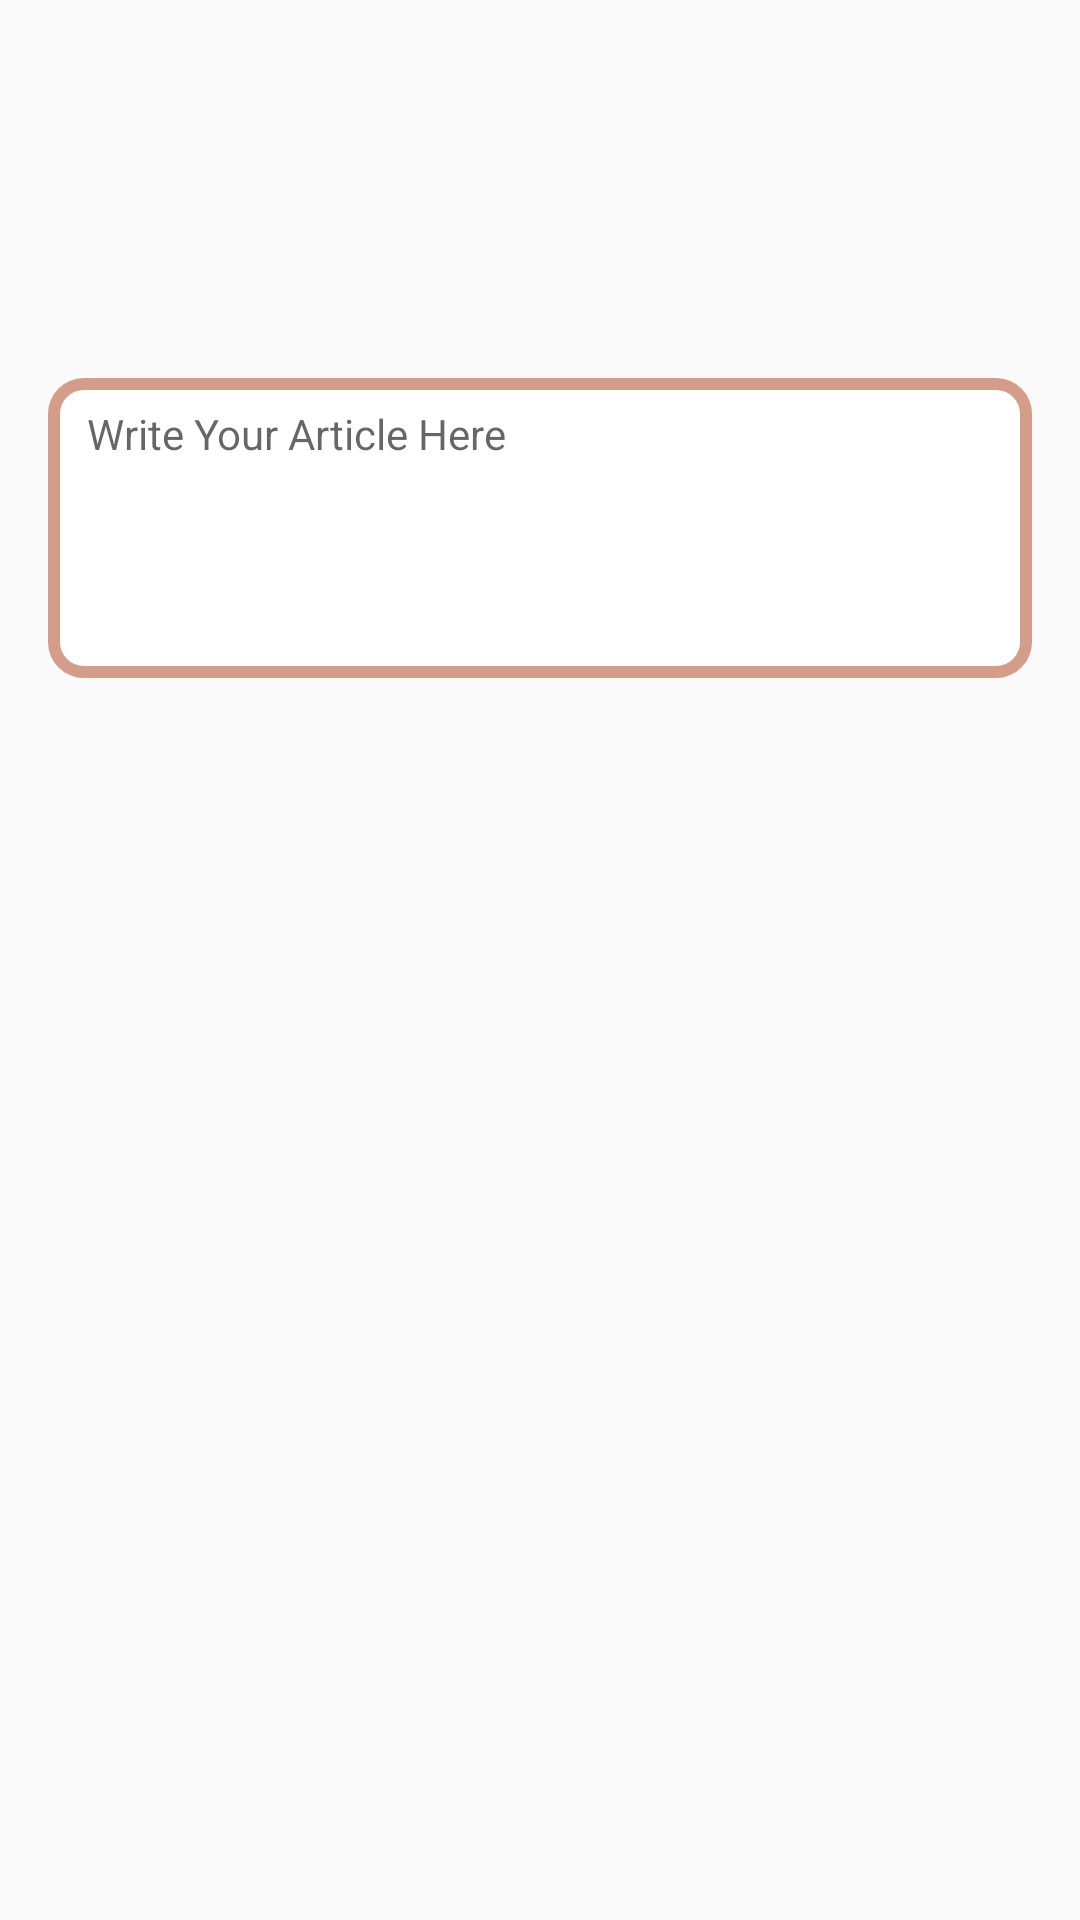

Reconstruct the res/layout file that produces this screen, plus the resources it refers to.
<!-- AndroidManifest.xml: application theme AppTheme -->
<!-- res/layout/fragment_article.xml -->
<?xml version="1.0" encoding="utf-8"?>
<LinearLayout xmlns:android="http://schemas.android.com/apk/res/android"
    android:layout_width="match_parent"
    android:layout_height="match_parent"
    android:orientation="vertical"
    android:padding="@dimen/dimen16dp">

    <ImageView
        android:id="@+id/imgView"
        android:layout_width="@dimen/dimen_120dp"
        android:layout_height="@dimen/dimen_100dp"
        android:layout_gravity="center"
        android:layout_marginBottom="@dimen/dimen_10dp"
        android:adjustViewBounds="true"
        android:background="@drawable/ic_camera_alt_black_24dp"
        android:clickable="true"
        android:contentDescription="@string/upload"
        android:focusable="true"
        android:scaleType="fitXY" />

    <EditText
        android:id="@+id/articleDescription"
        android:layout_width="match_parent"
        android:layout_height="@dimen/dimen_100dp"
        android:background="@drawable/edittextbackground"
        android:gravity="top"
        android:hint="@string/write_your_article_here"
        android:inputType="textMultiLine"
        android:overScrollMode="always"
        android:paddingLeft="@dimen/dimen_13dp"
        android:paddingTop="@dimen/dimen_9dp"
        android:scrollbarStyle="insideInset"
        android:scrollbars="vertical"
        android:textSize="@dimen/text_14sp" />

    <LinearLayout
        android:id="@+id/layout_button"
        android:layout_width="match_parent"
        android:layout_height="wrap_content"
        android:layout_alignParentTop="true"
        android:orientation="horizontal"
        android:weightSum="2">

        <Button
            android:id="@+id/btnUpload"
            android:layout_width="@dimen/dimen0dp"
            android:layout_height="wrap_content"
            android:layout_margin="@dimen/dimen_10dp"
            android:layout_weight="1"
            android:background="@drawable/button_gradient"
            android:text="@string/upload"
            android:textColor="@color/white"
            android:visibility="gone" />
    </LinearLayout>


    <LinearLayout
        android:layout_width="match_parent"
        android:layout_height="wrap_content"
        android:layout_marginTop="@dimen/dimen_9dp"
        android:orientation="horizontal">

        <Button
            android:id="@+id/SaveArticle"
            android:layout_width="match_parent"
            android:layout_height="wrap_content"
            android:layout_margin="@dimen/dimen5dp"
            android:layout_weight="1"
            android:background="@drawable/button_gradient"
            android:text="@string/save_key"
            android:textColor="@color/white"
            android:visibility="gone" />

        <Button
            android:id="@+id/RefreshPage"
            android:layout_width="match_parent"
            android:layout_height="wrap_content"
            android:layout_margin="@dimen/dimen5dp"
            android:layout_weight="1"
            android:background="@drawable/button_gradient"
            android:text="@string/reset_key"
            android:textColor="@color/white"
            android:visibility="gone" />
    </LinearLayout>
</LinearLayout>
<!-- resources referenced by this layout -->
<resources>
  <color name="white">#f9f7f7</color>
  <dimen name="dimen0dp">0dp</dimen>
  <dimen name="dimen16dp">16dp</dimen>
  <dimen name="dimen5dp">5dp</dimen>
  <dimen name="dimen_100dp">100dp</dimen>
  <dimen name="dimen_10dp">10dp</dimen>
  <dimen name="dimen_120dp">120dp</dimen>
  <dimen name="dimen_13dp">13dp</dimen>
  <dimen name="dimen_9dp">9dp</dimen>
  <dimen name="text_14sp">14sp</dimen>
  <!-- drawable button_gradient (drawable) -->
  <?xml version="1.0" encoding="utf-8"?>
  <shape xmlns:android="http://schemas.android.com/apk/res/android"
      android:shape="rectangle">
      <gradient
          android:startColor="#e67857"
          android:endColor="#88000000"
          android:angle="90"/>
  </shape>
  <!-- drawable edittextbackground (drawable) -->
  <selector xmlns:android="http://schemas.android.com/apk/res/android">
      <item>
          <shape android:shape="rectangle">
              <solid android:color="#ffffff"/>
              <corners android:radius="10dp" />
              <stroke
                  android:width="4dp"
                  android:color="#d49d89"
                  />
          </shape>
      </item>
  </selector>
  <string name="reset_key">Reset</string>
  <string name="save_key">SAVE</string>
  <string name="upload">Upload</string>
  <string name="write_your_article_here">Write Your Article Here</string>
  <style name="AppTheme" parent="Theme.AppCompat.Light.DarkActionBar">
          
          <item name="colorPrimary">@color/colorPrimary</item>
          <item name="colorPrimaryDark">@color/colorPrimaryDark</item>
          <item name="colorAccent">@color/colorAccent</item>
          <item name="windowActionBar">false</item>
          <item name="windowNoTitle">true</item>
      </style>
  <color name="colorPrimary">#e65100</color>
  <color name="colorPrimaryDark">#c62828</color>
  <color name="colorAccent">#ff5722</color>
</resources>
